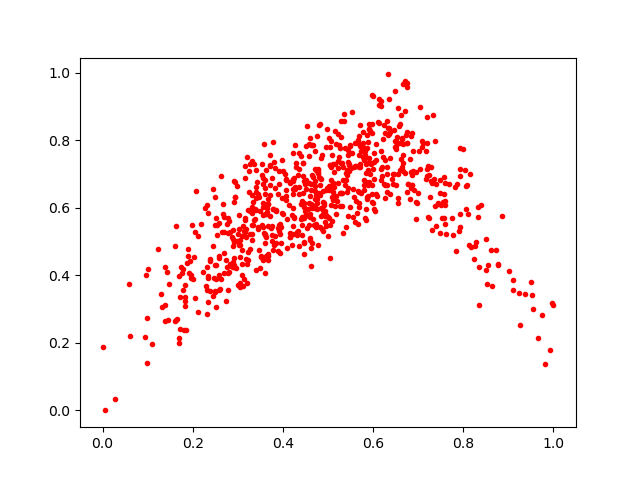

Data behind this chart, as committed beside it:
0.46522003, 0.59998125
0.2058, 0.3325
0.5805, 0.6833
0.3855, 0.5909
0.5824, 0.7667
0.4228, 0.685
0.4946, 0.5795
0.3919, 0.6694
0.3792, 0.4904
0.663, 0.7429
0.3403, 0.6605
0.2074, 0.6487
0.6651, 0.8054
0.1936, 0.442
0.4652, 0.6072
0.5888, 0.7939
0.5143, 0.6604
0.4028, 0.6294
0.4193, 0.4895
0.4469, 0.6017
0.6661, 0.7555
0.2647, 0.5289
0.4458, 0.6129
0.2545, 0.5489
0.5102, 0.6231
0.4734, 0.7111
0.4453, 0.7312
0.6173, 0.715
0.3311, 0.5045
0.4769, 0.7152
0.3385, 0.567
0.5076, 0.7977
0.1694, 0.1991
0.3325, 0.5489
0.3883, 0.5409
0.3512, 0.4577
0.4953, 0.6522
0.5445, 0.7561
0.4322, 0.5198
0.4228, 0.5995
0.2288, 0.3676
0.5941, 0.6999
0.367, 0.61
0.4257, 0.5733
0.3026, 0.5369
0.436, 0.7157
0.5129, 0.7069
0.4887, 0.5812
0.6261, 0.6277
0.5152, 0.8262
0.3189, 0.4496
0.2538, 0.5206
0.7995, 0.7742
0.9096, 0.3571
0.4897, 0.6184
0.2342, 0.3915
0.6308, 0.6678
0.4426, 0.5711
0.3126, 0.3897
0.5078, 0.6588
0.2792, 0.571
... 714 more rows
